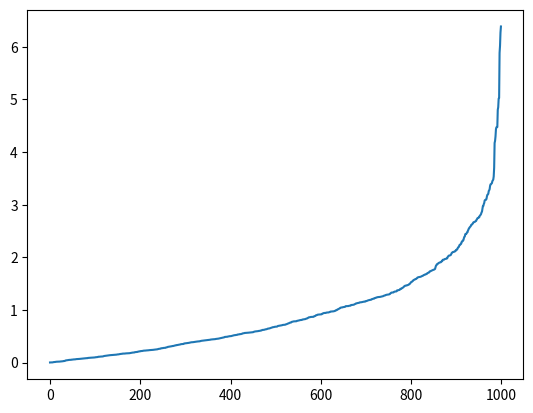

Recreate this plot in Python.
# import the required libraries 
import random 
import numpy
import math
import matplotlib.pyplot as plt 


# store the random numbers in a 
# list 
nums = [] 
nums2 = []
bars = [0, 0, 0, 0, 0, 0, 0, 0, 0, 0, 0, 0, 0, 0, 0, 0, 0, 0, 0, 0, 0, 0, 0, 0, 0, 0, 0, 0, 0, 0, 0, 0, 0, 0, 0, 0, 0, 0, 0, 0]
low = 10
high = 100
mode = 20

for i in range(100): 
    temp = random.betavariate(1, 0.2) 
    nums.append(temp) 
    i = 0
    while(temp>0):
        temp -= 0.025
        i += 1
    bars[i-1] += 1
nums.sort()	

for i in range (1000):
    test = numpy.random.exponential(1)
    print(round(test) + 1, round(math.exp(-test), 2))
    nums2.append(test)
nums2.sort()

# print(nums[0])
# # plotting a graph
plt.plot(nums2) 
# #plt.plot(bars) 
# plt.show()
